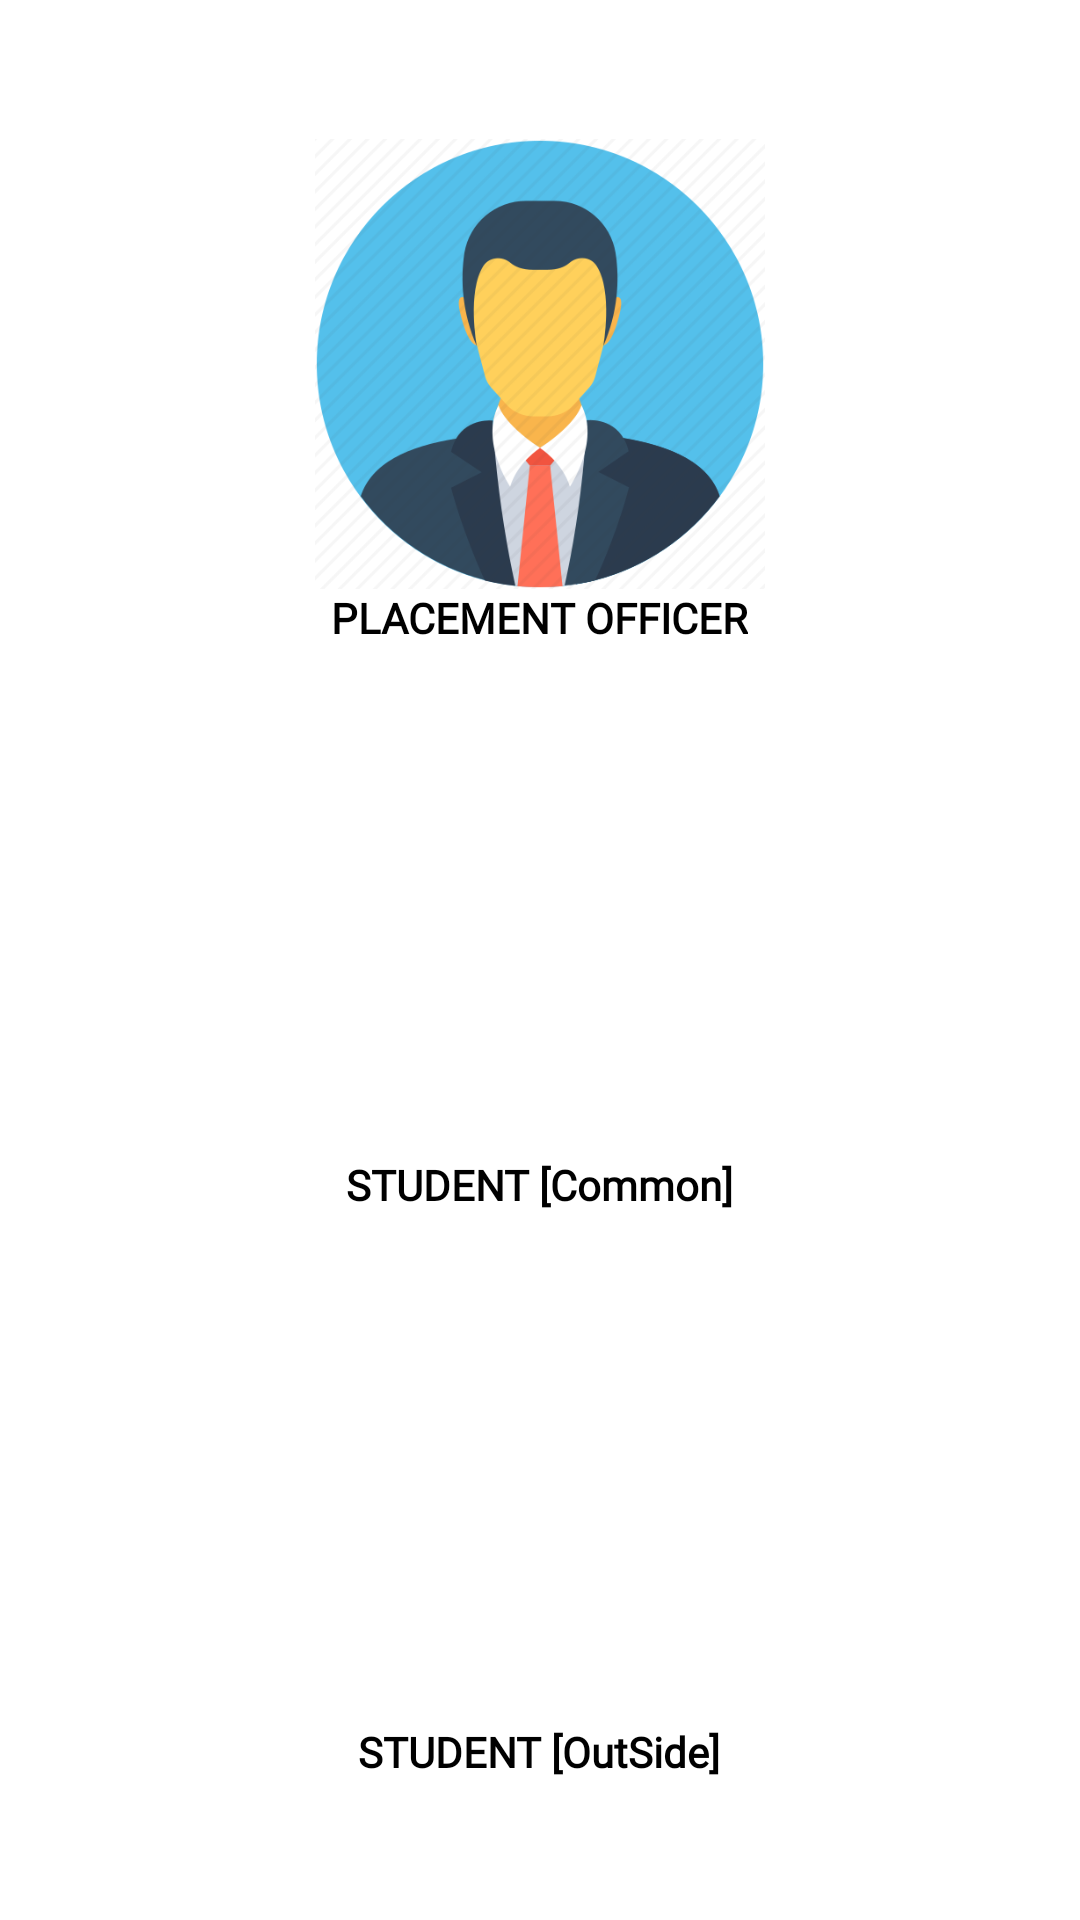

Produce the Android XML layout that renders to this screen, including the resource entries it uses.
<!-- AndroidManifest.xml: application theme Theme.PlacementCell -->
<!-- res/layout/activity_registration.xml -->
<?xml version="1.0" encoding="utf-8"?>
<RelativeLayout xmlns:android="http://schemas.android.com/apk/res/android"
    xmlns:tools="http://schemas.android.com/tools"
    android:layout_width="match_parent"
    android:layout_height="match_parent"
    android:background="@android:color/white"
    tools:context=".RegistrationActivity">

    <RelativeLayout
        android:layout_width="wrap_content"
        android:layout_height="wrap_content"
        android:layout_centerInParent="true">

        <RelativeLayout
            android:id="@+id/place"
            android:layout_width="wrap_content"
            android:layout_height="wrap_content"
            android:layout_centerHorizontal="true">

            <ImageView
                android:id="@+id/officer_icon"
                android:layout_width="150dp"
                android:layout_height="150dp"
                android:background="@drawable/officer" />

            <TextView
                android:layout_width="wrap_content"
                android:layout_height="wrap_content"
                android:layout_below="@id/officer_icon"
                android:layout_centerHorizontal="true"
                android:fontFamily="@font/advenpro"
                android:text="PLACEMENT OFFICER"
                android:textColor="#000000"
                android:textStyle="bold" />
        </RelativeLayout>

        <RelativeLayout
            android:id="@+id/studCommon"
            android:layout_width="wrap_content"
            android:layout_height="wrap_content"
            android:layout_below="@+id/place"
            android:layout_centerHorizontal="true"
            android:layout_marginTop="20dp">

            <ImageView
                android:id="@+id/stud_in"
                android:layout_width="150dp"
                android:layout_height="150dp"
                android:background="@drawable/graduated" />

            <TextView
                android:layout_width="wrap_content"
                android:layout_height="wrap_content"
                android:layout_below="@id/stud_in"
                android:layout_centerHorizontal="true"
                android:fontFamily="@font/advenpro"
                android:text="STUDENT [Common]"
                android:textColor="#000000"
                android:textStyle="bold" />
        </RelativeLayout>

        <RelativeLayout
            android:id="@+id/studOutside"
            android:layout_width="wrap_content"
            android:layout_height="wrap_content"
            android:layout_below="@+id/studCommon"
            android:layout_centerHorizontal="true"
            android:layout_marginTop="20dp">

            <ImageView
                android:id="@+id/stud_out"
                android:layout_width="150dp"
                android:layout_height="150dp"
                android:background="@drawable/student" />

            <TextView
                android:layout_width="wrap_content"
                android:layout_height="wrap_content"
                android:layout_below="@id/stud_out"
                android:layout_centerHorizontal="true"
                android:fontFamily="@font/advenpro"
                android:text="STUDENT [OutSide]"
                android:textColor="#000000"
                android:textStyle="bold" />
        </RelativeLayout>
    </RelativeLayout>
</RelativeLayout>
<!-- resources referenced by this layout -->
<resources>
  <!-- drawable officer: png bitmap (drawable, 32706 bytes) -->
  <style name="Theme.PlacementCell" parent="Theme.MaterialComponents.DayNight.NoActionBar">
          
          <item name="colorPrimary">@color/purple_500</item>
          <item name="colorPrimaryVariant">@color/purple_700</item>
          <item name="colorOnPrimary">@color/white</item>
          
          <item name="colorSecondary">@color/teal_200</item>
          <item name="colorSecondaryVariant">@color/teal_700</item>
          <item name="colorOnSecondary">@color/black</item>
          
          <item name="android:statusBarColor" tools:targetApi="l">?attr/colorPrimaryVariant</item>
          
      </style>
  <color name="purple_500">#3F51B5</color>
  <color name="purple_700">#3F51B5</color>
  <color name="white">#FFFFFFFF</color>
  <color name="teal_200">#FF03DAC5</color>
  <color name="teal_700">#FF018786</color>
  <color name="black">#FF000000</color>
</resources>
